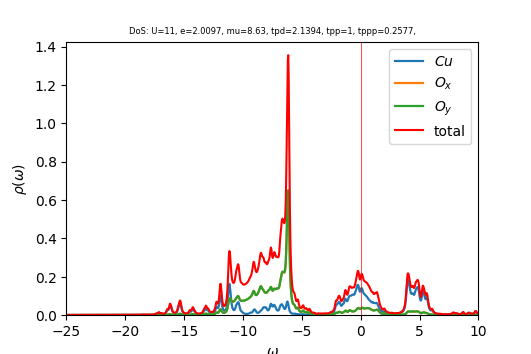

The file beside this chart, header and first rows:
w	up_1	up_2	up_3	cumul_up_1	cumul_up_2	cumul_up_3	
-25	9.57986e-05	0.0001041	0.0001041	0	0	0
-24.96	9.62238e-05	0.0001045	0.0001045	3.3712e-06	3.66131e-06	3.6613e-06
-24.93	9.66701e-05	0.0001049	0.0001049	6.75804e-06	7.33806e-06	7.33805e-06
-24.89	9.71338e-05	0.0001054	0.0001054	1.01611e-05	1.10304e-05	1.10303e-05
-24.86	9.76127e-05	0.0001058	0.0001058	1.3581e-05	1.47383e-05	1.47383e-05
-24.82	9.81052e-05	0.0001063	0.0001063	1.70181e-05	1.84621e-05	1.8462e-05
-24.79	9.86109e-05	0.0001067	0.0001067	2.04729e-05	2.22017e-05	2.22016e-05
-24.75	9.91293e-05	0.0001072	0.0001072	2.39459e-05	2.59573e-05	2.59573e-05
-24.72	9.96608e-05	0.0001077	0.0001077	2.74376e-05	2.9729e-05	2.9729e-05
-24.68	0.0001002	0.0001081	0.0001081	3.09483e-05	3.3517e-05	3.35169e-05
-24.65	0.0001008	0.0001086	0.0001086	3.44786e-05	3.73213e-05	3.73212e-05
-24.61	0.0001013	0.0001091	0.0001091	3.80292e-05	4.1142e-05	4.1142e-05
-24.58	0.0001019	0.0001095	0.0001095	4.16007e-05	4.49794e-05	4.49794e-05
-24.54	0.0001026	0.00011	0.00011	4.51938e-05	4.88335e-05	4.88335e-05
-24.51	0.0001032	0.0001105	0.0001105	4.88096e-05	5.27044e-05	5.27044e-05
-24.47	0.0001039	0.000111	0.000111	5.24494e-05	5.65924e-05	5.65924e-05
-24.44	0.0001046	0.0001115	0.0001115	5.61146e-05	6.04975e-05	6.04976e-05
-24.4	0.0001054	0.000112	0.000112	5.98077e-05	6.442e-05	6.44201e-05
-24.37	0.0001063	0.0001125	0.0001125	6.35317e-05	6.83601e-05	6.83602e-05
-24.33	0.0001073	0.000113	0.000113	6.72912e-05	7.2318e-05	7.23181e-05
-24.3	0.0001085	0.0001135	0.0001135	7.10932e-05	7.6294e-05	7.62942e-05
-24.26	0.00011	0.000114	0.000114	7.49483e-05	8.02887e-05	8.0289e-05
-24.23	0.000112	0.0001146	0.0001146	7.88717e-05	8.43027e-05	8.4303e-05
-24.19	0.0001144	0.0001151	0.0001151	8.28807e-05	8.83365e-05	8.8337e-05
-24.16	0.0001169	0.0001157	0.0001157	8.69776e-05	9.23904e-05	9.23911e-05
-24.12	0.0001185	0.0001163	0.0001163	9.11294e-05	9.64633e-05	9.64643e-05
-24.09	0.000119	0.0001168	0.0001168	9.52998e-05	0.0001006	0.0001006
-24.05	0.0001197	0.0001173	0.0001173	9.94943e-05	0.0001047	0.0001047
-24.02	0.0001212	0.0001178	0.0001178	0.0001037	0.0001088	0.0001088
-23.98	0.0001227	0.0001184	0.0001184	0.000108	0.0001129	0.0001129
-23.95	0.0001229	0.0001189	0.0001189	0.0001123	0.0001171	0.0001171
-23.91	0.0001216	0.0001194	0.0001194	0.0001166	0.0001213	0.0001213
-23.88	0.0001202	0.0001199	0.0001198	0.0001208	0.0001255	0.0001255
-23.84	0.0001194	0.0001204	0.0001203	0.000125	0.0001297	0.0001297
-23.81	0.0001194	0.0001209	0.0001209	0.0001292	0.0001339	0.0001339
-23.77	0.0001197	0.0001214	0.0001214	0.0001334	0.0001382	0.0001382
-23.74	0.0001202	0.000122	0.000122	0.0001376	0.0001425	0.0001425
-23.7	0.0001203	0.0001225	0.0001225	0.0001418	0.0001468	0.0001468
-23.67	0.0001203	0.0001231	0.0001231	0.000146	0.0001511	0.0001511
-23.63	0.0001203	0.0001236	0.0001236	0.0001502	0.0001554	0.0001554
-23.6	0.0001205	0.0001242	0.0001242	0.0001545	0.0001597	0.0001597
-23.56	0.0001209	0.0001248	0.0001247	0.0001587	0.0001641	0.0001641
-23.53	0.0001214	0.0001253	0.0001253	0.000163	0.0001685	0.0001685
-23.49	0.000122	0.0001259	0.0001259	0.0001672	0.0001729	0.0001729
-23.46	0.0001227	0.0001265	0.0001265	0.0001715	0.0001774	0.0001774
-23.42	0.0001234	0.0001271	0.0001271	0.0001758	0.0001818	0.0001818
-23.39	0.0001241	0.0001277	0.0001277	0.0001802	0.0001863	0.0001863
-23.35	0.0001249	0.0001283	0.0001283	0.0001846	0.0001908	0.0001908
-23.32	0.0001257	0.0001289	0.0001289	0.000189	0.0001953	0.0001953
-23.28	0.0001266	0.0001295	0.0001295	0.0001934	0.0001998	0.0001998
-23.25	0.0001275	0.0001302	0.0001302	0.0001979	0.0002044	0.0002044
-23.21	0.0001284	0.0001308	0.0001308	0.0002024	0.000209	0.000209
-23.18	0.0001294	0.0001314	0.0001314	0.0002069	0.0002136	0.0002136
-23.14	0.0001304	0.0001321	0.0001321	0.0002115	0.0002182	0.0002182
-23.11	0.0001314	0.0001327	0.0001327	0.0002161	0.0002228	0.0002228
-23.07	0.0001326	0.0001334	0.0001334	0.0002207	0.0002275	0.0002275
-23.04	0.0001338	0.000134	0.000134	0.0002254	0.0002322	0.0002322
-23	0.0001351	0.0001347	0.0001347	0.0002301	0.0002369	0.0002369
-22.97	0.0001366	0.0001354	0.0001354	0.0002349	0.0002417	0.0002417
-22.93	0.0001382	0.000136	0.000136	0.0002398	0.0002464	0.0002464
... 940 more rows
